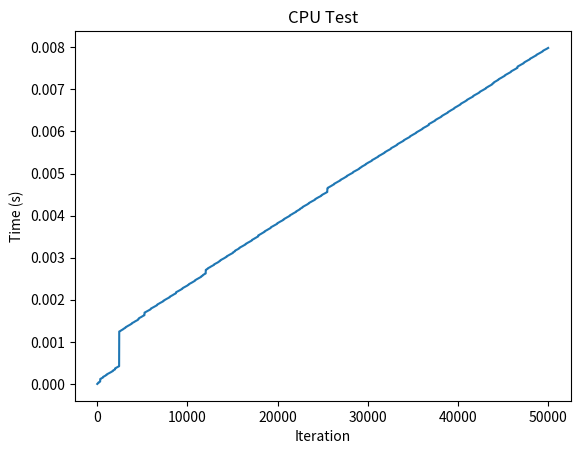

Write Python code to recreate this figure.
import time
import matplotlib.pyplot as plt

outputs = []
for i in range(50000):
    outputs.append((i, time.time_ns()))

x = []
y = []
file = open("cpu_test.txt", "w")
for i in range(len(outputs)):
    file.write(str(outputs[i][0]) + ", " +
               str((outputs[i][1]-outputs[0][1])/1e9) + "\n")
    x.append(outputs[i][0])
    y.append((outputs[i][1]-outputs[0][1])/1e9)
file.close()

print("CPU Test time to run 50,000 iterations: ", y[-1], "s")

plt.plot(x, y)
plt.xlabel("Iteration")
plt.ylabel("Time (s)")
plt.title("CPU Test")
plt.show()
